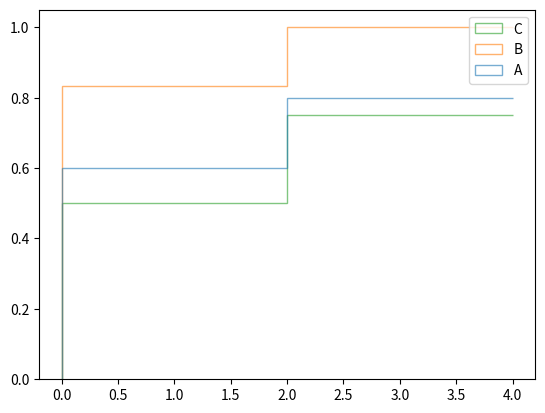

This chart was generated by the following Python code:
import matplotlib.pyplot as plt
import pandas as pd
import numpy as np

data = {
       "A": pd.DataFrame({"X": [0, 0, 0, 2, 4]}),
       "B": pd.DataFrame({"X": [0, 0, 0, 0, 1, 2]}),
       "C": pd.DataFrame({"X": [0, 0, 2, 4]})
}

datasets = [t["X"] for t in [v for k, v in data.items()]]
labels = [k for k, v in data.items()]

bins = [0, 2, 4, np.inf]

plt.hist(datasets, density=True, histtype='step', alpha=0.6, bins=bins, label=labels, cumulative=True)
plt.legend(loc="upper right")
plt.show()
